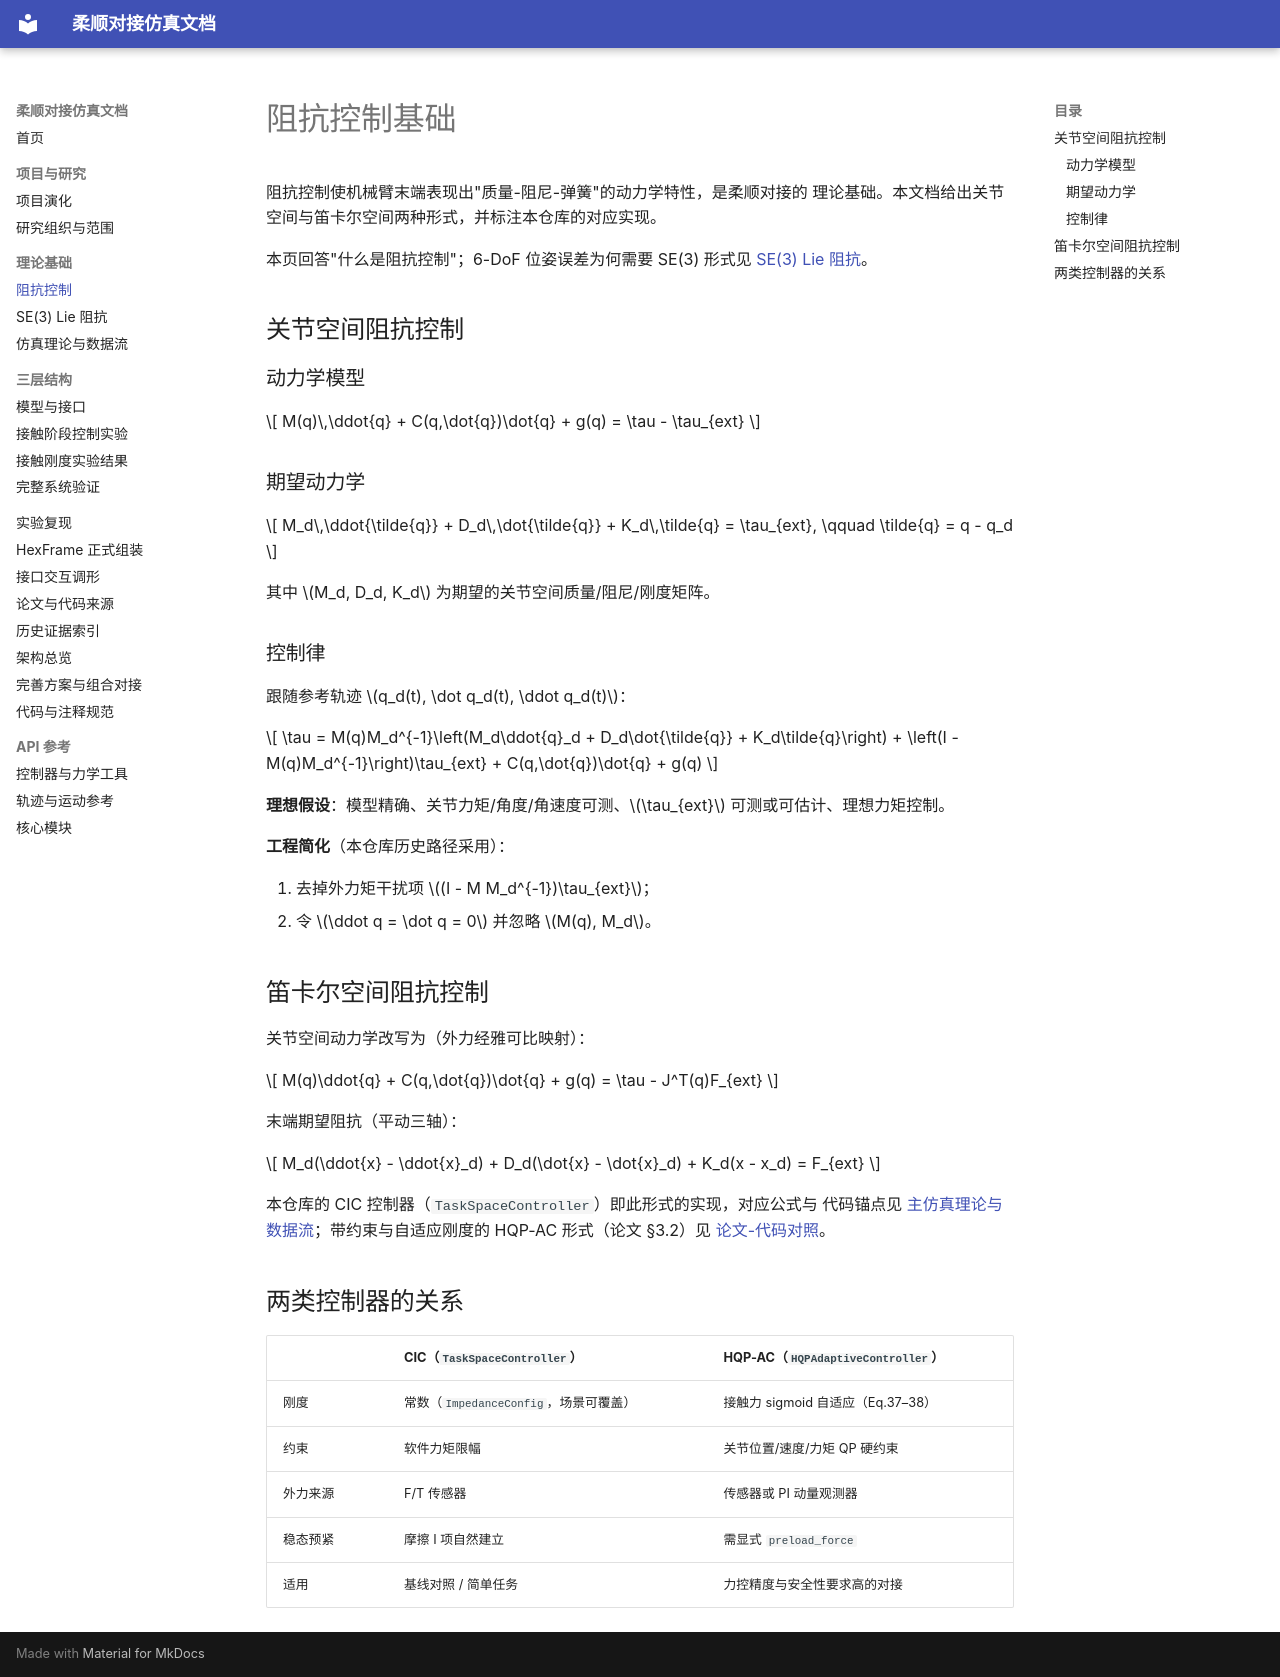

repository: langxin11/compliant_docking_simulation · page: theory/impedance_control/index.html · generator: mkdocs

# 阻抗控制基础

阻抗控制使机械臂末端表现出"质量-阻尼-弹簧"的动力学特性，是柔顺对接的
理论基础。本文档给出关节空间与笛卡尔空间两种形式，并标注本仓库的对应实现。

本页回答"什么是阻抗控制"；6-DoF 位姿误差为何需要 SE(3) 形式见
[SE(3) Lie 阻抗](se3_lie_impedance.md)。

## 关节空间阻抗控制

### 动力学模型

$$
M(q)\,\ddot{q} + C(q,\dot{q})\dot{q} + g(q) = \tau - \tau_{ext}
$$

### 期望动力学

$$
M_d\,\ddot{\tilde{q}} + D_d\,\dot{\tilde{q}} + K_d\,\tilde{q} = \tau_{ext},
\qquad \tilde{q} = q - q_d
$$

其中 $M_d, D_d, K_d$ 为期望的关节空间质量/阻尼/刚度矩阵。

### 控制律

跟随参考轨迹 $q_d(t), \dot q_d(t), \ddot q_d(t)$：

$$
\tau = M(q)M_d^{-1}\left(M_d\ddot{q}_d + D_d\dot{\tilde{q}} + K_d\tilde{q}\right)
+ \left(I - M(q)M_d^{-1}\right)\tau_{ext}
+ C(q,\dot{q})\dot{q} + g(q)
$$

**理想假设**：模型精确、关节力矩/角度/角速度可测、$\tau_{ext}$ 可测或可估计、理想力矩控制。

**工程简化**（本仓库历史路径采用）：

1. 去掉外力矩干扰项 $(I - M M_d^{-1})\tau_{ext}$；
2. 令 $\ddot q = \dot q = 0$ 并忽略 $M(q), M_d$。

## 笛卡尔空间阻抗控制

关节空间动力学改写为（外力经雅可比映射）：

$$
M(q)\ddot{q} + C(q,\dot{q})\dot{q} + g(q) = \tau - J^T(q)F_{ext}
$$

末端期望阻抗（平动三轴）：

$$
M_d(\ddot{x} - \ddot{x}_d) + D_d(\dot{x} - \dot{x}_d) + K_d(x - x_d) = F_{ext}
$$

本仓库的 CIC 控制器（`TaskSpaceController`）即此形式的实现，对应公式与
代码锚点见 [主仿真理论与数据流](simulation_flow.md)；带约束与自适应刚度的
HQP-AC 形式（论文 §3.2）见 [论文-代码对照](../paper_mapping.md)。

## 两类控制器的关系

| | CIC（`TaskSpaceController`） | HQP-AC（`HQPAdaptiveController`） |
|---|---|---|
| 刚度 | 常数（`ImpedanceConfig`，场景可覆盖） | 接触力 sigmoid 自适应（Eq.37–38） |
| 约束 | 软件力矩限幅 | 关节位置/速度/力矩 QP 硬约束 |
| 外力来源 | F/T 传感器 | 传感器或 PI 动量观测器 |
| 稳态预紧 | 摩擦 I 项自然建立 | 需显式 `preload_force` |
| 适用 | 基线对照 / 简单任务 | 力控精度与安全性要求高的对接 |
